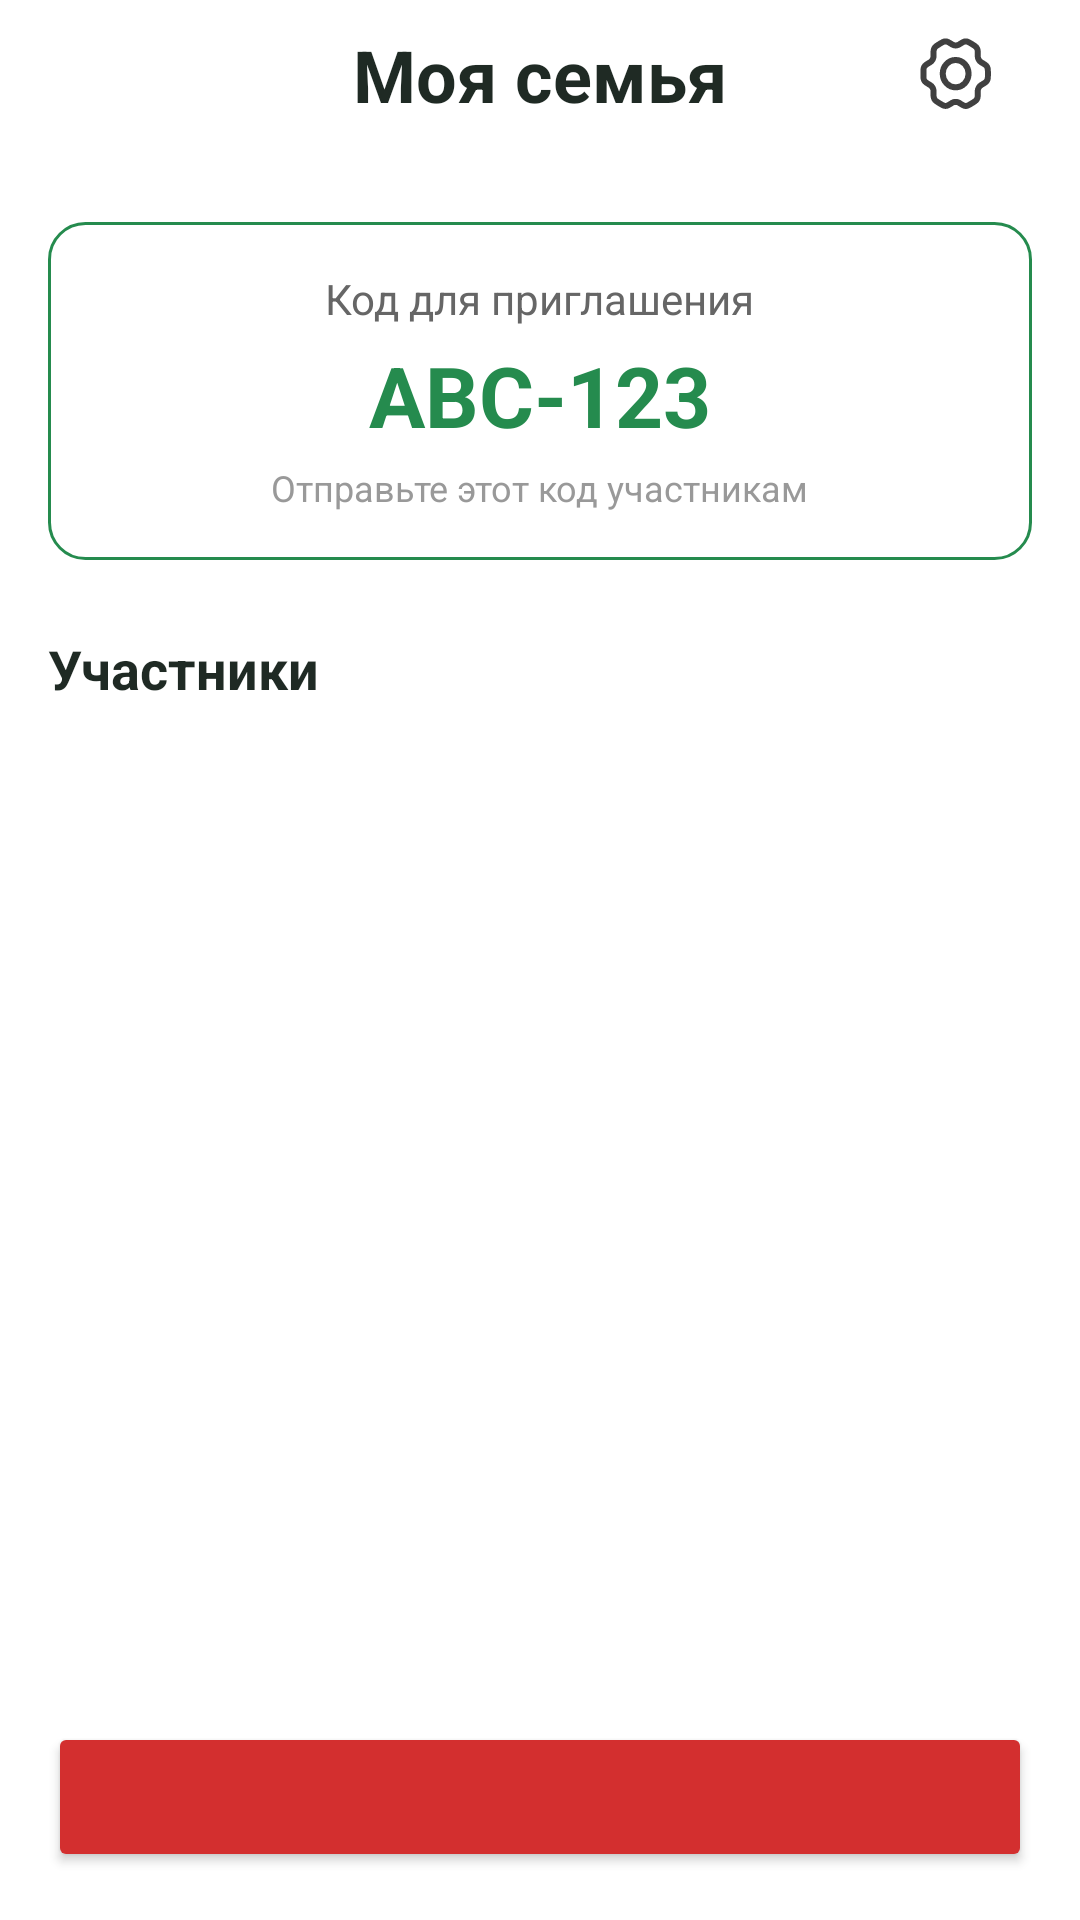

Here is an Android app screen rendered from its layout file. Give the layout XML and the strings, colors and styles it references.
<!-- AndroidManifest.xml: application theme Theme.CoPlate -->
<!-- res/layout/fragment_family_inside.xml -->
<?xml version="1.0" encoding="utf-8"?>
<androidx.constraintlayout.widget.ConstraintLayout
    xmlns:android="http://schemas.android.com/apk/res/android"
    xmlns:app="http://schemas.android.com/apk/res-auto"
    android:layout_width="match_parent"
    android:layout_height="match_parent"
    android:background="@color/app_window_background">

    <FrameLayout
        android:id="@+id/headerLayout"
        android:layout_width="match_parent"
        android:layout_height="wrap_content"
        android:paddingStart="16dp"
        android:paddingEnd="16dp"
        android:paddingBottom="8dp"
        app:layout_constraintTop_toTopOf="parent">

        <TextView
            android:id="@+id/familyTitleText"
            android:layout_width="match_parent"
            android:layout_height="wrap_content"
            android:layout_gravity="center_vertical"
            android:layout_marginStart="56dp"
            android:layout_marginEnd="56dp"
            android:ellipsize="end"
            android:gravity="center"
            android:maxLines="2"
            android:text="@string/family_my_family_fallback"
            android:textColor="@color/app_text_primary"
            android:textSize="24sp"
            android:textStyle="bold" />

        <ImageButton
            android:id="@+id/settingsButton"
            android:layout_width="50dp"
            android:layout_height="50dp"
            android:layout_gravity="end|center_vertical"
            android:background="?attr/selectableItemBackgroundBorderless"
            android:contentDescription="@string/settings"
            android:src="@drawable/settings" />
    </FrameLayout>

    <LinearLayout
        android:id="@+id/codeCard"
        android:layout_width="match_parent"
        android:layout_height="wrap_content"
        android:orientation="vertical"
        android:background="@drawable/rounded_rectangle"
        android:padding="16dp"
        android:layout_marginStart="16dp"
        android:layout_marginEnd="16dp"
        android:layout_marginTop="16dp"
        android:gravity="center"
        app:layout_constraintTop_toBottomOf="@id/headerLayout">

        <TextView
            android:layout_width="wrap_content"
            android:layout_height="wrap_content"
            android:text="Код для приглашения"
            android:textColor="@color/app_text_secondary"
            android:textSize="14sp" />

        <TextView
            android:id="@+id/familyCodeText"
            android:layout_width="wrap_content"
            android:layout_height="wrap_content"
            android:text="ABC-123"
            android:textColor="@color/app_accent_green"
            android:textSize="28sp"
            android:textStyle="bold"
            android:layout_marginTop="4dp" />

        <TextView
            android:layout_width="wrap_content"
            android:layout_height="wrap_content"
            android:text="Отправьте этот код участникам"
            android:textColor="@color/app_text_muted"
            android:textSize="12sp"
            android:layout_marginTop="4dp" />
    </LinearLayout>

    <TextView
        android:id="@+id/membersTitle"
        android:layout_width="wrap_content"
        android:layout_height="wrap_content"
        android:text="Участники"
        android:textSize="18sp"
        android:textStyle="bold"
        android:textColor="@color/app_text_primary"
        android:layout_marginStart="16dp"
        android:layout_marginTop="24dp"
        app:layout_constraintTop_toBottomOf="@id/codeCard"
        app:layout_constraintStart_toStartOf="parent"/>

    <androidx.recyclerview.widget.RecyclerView
        android:id="@+id/membersRecyclerView"
        android:layout_width="match_parent"
        android:layout_height="0dp"
        android:layout_marginTop="8dp"
        android:clipToPadding="false"
        android:paddingBottom="16dp"
        app:layout_constraintTop_toBottomOf="@id/membersTitle"
        app:layout_constraintBottom_toTopOf="@id/actionButton"
        app:layout_constraintStart_toStartOf="parent"
        app:layout_constraintEnd_toEndOf="parent"/>

    <Button
        android:id="@+id/actionButton"
        android:layout_width="match_parent"
        android:layout_height="50dp"
        android:layout_marginStart="16dp"
        android:layout_marginEnd="16dp"
        android:layout_marginBottom="16dp"
        android:textAllCaps="false"
        android:textSize="18sp"
        android:backgroundTint="@color/app_delete"
        android:textColor="@color/app_on_delete"
        app:layout_constraintBottom_toBottomOf="parent"
        app:layout_constraintEnd_toEndOf="parent"
        app:layout_constraintHorizontal_bias="0.0"
        app:layout_constraintStart_toStartOf="parent" />

</androidx.constraintlayout.widget.ConstraintLayout>
<!-- resources referenced by this layout -->
<resources>
  <color name="app_accent_green">#258B4E</color>
  <color name="app_delete">#D32F2F</color>
  <color name="app_on_delete">#FFFFFF</color>
  <color name="app_text_muted">#999999</color>
  <color name="app_text_primary">#1F2A24</color>
  <color name="app_text_secondary">#666666</color>
  <color name="app_window_background">#FFFFFF</color>
  <!-- drawable rounded_rectangle (drawable) -->
  <?xml version="1.0" encoding="utf-8"?>
  <shape xmlns:android="http://schemas.android.com/apk/res/android"
      android:shape="rectangle">
  
      
      <solid android:color="@color/app_card_background" />
  
      
      <corners android:radius="12dp" />
  
      
      <stroke
          android:width="1dp"
          android:color="@color/app_card_stroke" />
  
      
      <padding
          android:left="8dp"
          android:top="8dp"
          android:right="8dp"
          android:bottom="8dp" />
  
  </shape>
  <!-- drawable settings: vector/xml drawable (drawable, 3944 chars, omitted) -->
  <string name="family_my_family_fallback">Моя семья</string>
  <string name="settings">Настройки</string>
  <style name="Theme.CoPlate" parent="Base.Theme.CoPlate" />
  <color name="app_card_background">#FFFFFF</color>
  <color name="app_card_stroke">#258B4E</color>
  <style name="Base.Theme.CoPlate" parent="Theme.Material3.DayNight.NoActionBar">
          <item name="android:windowBackground">@color/app_window_background</item>
          <item name="android:colorBackground">@color/app_window_background</item>
          <item name="android:statusBarColor">@color/app_status_bar</item>
          <item name="android:navigationBarColor">@color/app_nav_bar</item>
          <item name="android:windowLightStatusBar">true</item>
          <item name="android:windowLightNavigationBar">true</item>
          <item name="colorPrimary">@color/md_primary</item>
          <item name="colorOnPrimary">@color/md_on_primary</item>
          <item name="colorPrimaryContainer">@color/md_primary_container</item>
          <item name="colorOnPrimaryContainer">@color/md_on_primary_container</item>
          <item name="colorSecondary">@color/md_secondary</item>
          <item name="colorOnSecondary">@color/md_on_secondary</item>
          <item name="colorSecondaryContainer">@color/md_secondary_container</item>
          <item name="colorOnSecondaryContainer">@color/md_on_secondary_container</item>
          <item name="colorTertiary">@color/md_tertiary</item>
          <item name="colorOnTertiary">@color/md_on_tertiary</item>
          <item name="colorTertiaryContainer">@color/md_tertiary_container</item>
          <item name="colorOnTertiaryContainer">@color/md_on_tertiary_container</item>
          <item name="colorSurface">@color/app_window_background</item>
          <item name="colorOnSurface">@color/app_text_primary</item>
      </style>
  <color name="app_status_bar">#E8F5E9</color>
  <color name="app_nav_bar">#ACE7C7</color>
  <color name="md_primary">#3A873C</color>
  <color name="md_on_primary">#FFFFFF</color>
  <color name="md_primary_container">#C8F2D9</color>
  <color name="md_on_primary_container">#0F3D1A</color>
  <color name="md_secondary">#258B4E</color>
  <color name="md_on_secondary">#FFFFFF</color>
  <color name="md_secondary_container">#E7FAEF</color>
  <color name="md_on_secondary_container">#1F2A24</color>
  <color name="md_tertiary">#388E3C</color>
  <color name="md_on_tertiary">#FFFFFF</color>
  <color name="md_tertiary_container">#DFF3E6</color>
  <color name="md_on_tertiary_container">#0F3D1A</color>
</resources>
